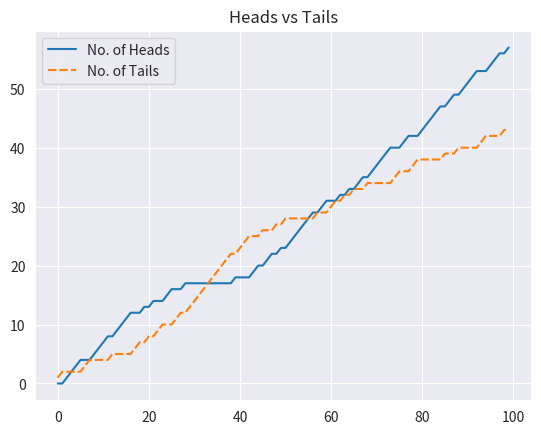

Python code for this plot:
import random
import matplotlib.pyplot as plt
import seaborn as sns
import pandas as pd

coin = ["H", "T"]
head = []
tail = []

head_count = []
tail_count = []

# head and tail counter
h = 0
t = 0

a = 100  # set no. of iterations
while a > 0:
    event = random.choice(coin)
    if event == "H":
        head.append(event)
        tail_count.append(t)
        h += 1
        head_count.append(h)
    else:
        tail.append(event)
        head_count.append(h)
        t += 1
        tail_count.append(t)
    a -= 1


print(f"Probability of head: {len(head)/(len(head) + len(tail))}")
print(f"Probability of tail: {len(tail)/(len(head) + len(tail))}")

# converting list to df
coin_df = pd.DataFrame({"No. of Heads": head_count, "No. of Tails": tail_count})

# with sns.axes_style("darkgrid"):
#     sns.lineplot(coin_df, x="No. of Heads", y="No. of Tails")

# plots the distribution of no. of heads and tails
with sns.axes_style("darkgrid"):
    sns.lineplot(coin_df)

plt.title("Heads vs Tails")
plt.show()
